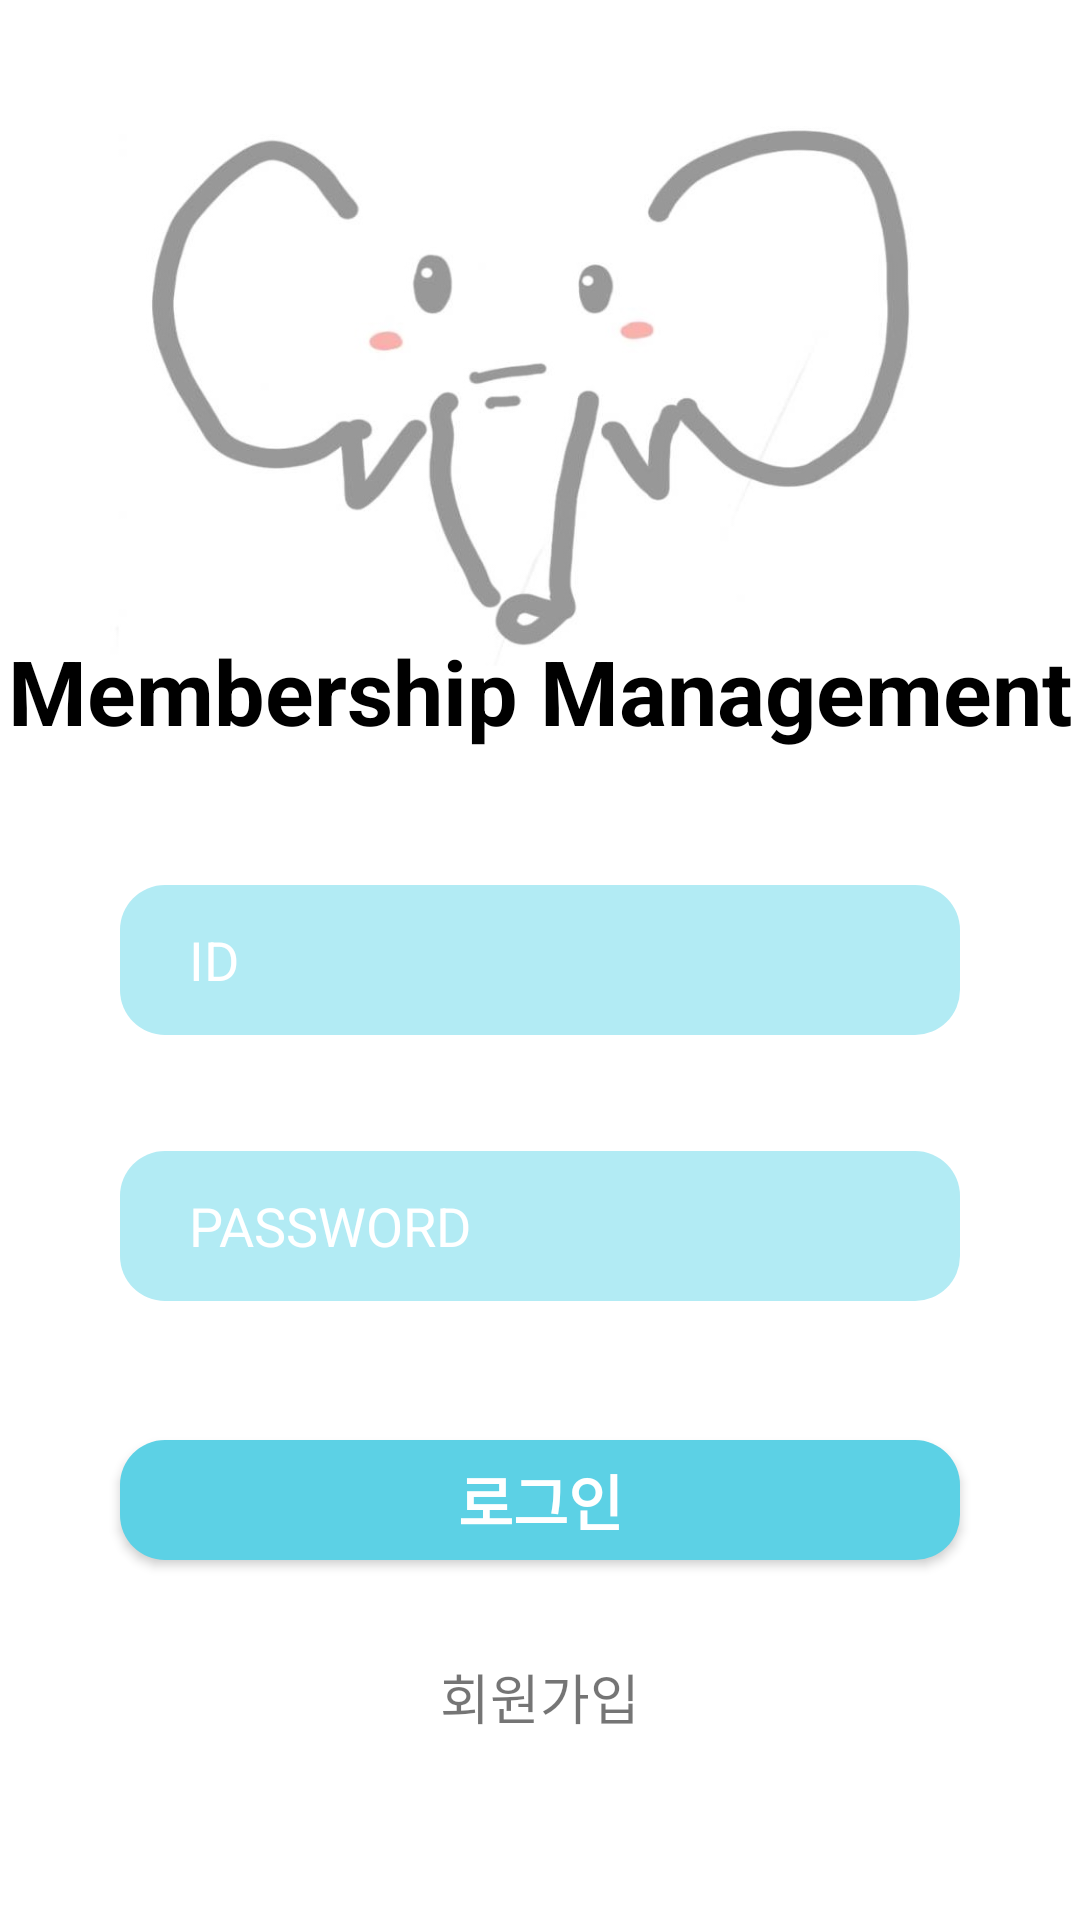

Android layout source for this screen:
<!-- AndroidManifest.xml: application theme AppTheme.NoActionBar -->
<!-- res/layout/activity_login.xml -->
<?xml version="1.0" encoding="utf-8"?>
<android.support.constraint.ConstraintLayout xmlns:android="http://schemas.android.com/apk/res/android"
    xmlns:app="http://schemas.android.com/apk/res-auto"
    xmlns:tools="http://schemas.android.com/tools"
    android:layout_width="match_parent"
    android:layout_height="match_parent"
    android:background="#FFFFFF"
    tools:context=".LoginActivity">

    <ImageView
        android:layout_width="300dp"
        android:layout_height="200dp"
        android:background="@drawable/zziri"
        app:layout_constraintTop_toTopOf="parent"
        app:layout_constraintBottom_toBottomOf="parent"
        app:layout_constraintLeft_toLeftOf="parent"
        app:layout_constraintRight_toRightOf="parent"
        app:layout_constraintVertical_bias="0.05"
        app:layout_constraintHorizontal_bias="0.58"

        />
    <TextView
        android:layout_width="wrap_content"
        android:layout_height="wrap_content"
        android:text="Membership Management"
        android:textColor="#000000"
        android:textSize="30dp"
        android:textStyle="bold"
        android:gravity="center"
        app:layout_constraintTop_toTopOf="parent"
        app:layout_constraintBottom_toBottomOf="parent"
        app:layout_constraintLeft_toLeftOf="parent"
        app:layout_constraintRight_toRightOf="parent"
        app:layout_constraintVertical_bias="0.35"
        />


    <EditText
        android:id = "@+id/idText"
        android:layout_width="280dp"
        android:layout_height="50dp"
        android:hint="   ID"
        android:textColor = "#ffffff"
        android:textColorHint ="#ffffff"
        android:drawableStart ="@drawable/ic_person_black_24dp"
        android:drawableLeft="@drawable/ic_person_black_24dp"
        android:background="@drawable/edittext_login"
        app:layout_constraintTop_toTopOf="parent"
        app:layout_constraintBottom_toBottomOf="parent"
        app:layout_constraintLeft_toLeftOf="parent"
        app:layout_constraintRight_toRightOf="parent"
        app:layout_constraintVertical_bias="0.5"
        />

    <EditText
        android:id = "@+id/passwordText"
        android:layout_width="280dp"
        android:layout_height="50dp"
        android:inputType="textPassword"
        android:hint="   PASSWORD"
        android:textColor = "#ffffff"
        android:textColorHint ="#ffffff"
        android:drawableStart ="@drawable/ic_https_black_24dp"
        android:drawableLeft="@drawable/ic_https_black_24dp"
        android:background="@drawable/edittext_login"
        app:layout_constraintTop_toTopOf="parent"
        app:layout_constraintBottom_toBottomOf="parent"
        app:layout_constraintLeft_toLeftOf="parent"
        app:layout_constraintRight_toRightOf="parent"
        app:layout_constraintVertical_bias="0.65"
        />

    <Button
        android:id="@+id/loginButton"
        android:layout_width="280dp"
        android:layout_height="40dp"
        android:text="로그인"
        android:textSize="20dp"
        android:textStyle="bold"
        android:textColor="#ffffff"
        android:background="@drawable/button_login"
        app:layout_constraintTop_toTopOf="parent"
        app:layout_constraintBottom_toBottomOf="parent"
        app:layout_constraintLeft_toLeftOf="parent"
        app:layout_constraintRight_toRightOf="parent"
        app:layout_constraintVertical_bias="0.8"
        />

    <TextView
        android:id="@+id/registerButton"
        android:layout_width="wrap_content"
        android:layout_height="wrap_content"
        android:textSize="18dp"
        android:text="회원가입"
        app:layout_constraintTop_toTopOf="parent"
        app:layout_constraintBottom_toBottomOf="parent"
        app:layout_constraintLeft_toLeftOf="parent"
        app:layout_constraintRight_toRightOf="parent"
        app:layout_constraintVertical_bias="0.9"
        />

</android.support.constraint.ConstraintLayout>
<!-- resources referenced by this layout -->
<resources>
  <!-- drawable button_login (drawable) -->
  <?xml version="1.0" encoding="utf-8"?>
  <shape xmlns:android="http://schemas.android.com/apk/res/android" android:shape="rectangle">
  
      <solid
          android:color="@color/colorPrimaryDark"/>
      <padding
          android:left="10dp"
          android:bottom="4dp"
          android:right="10dp"
          android:top="4dp"/>
  
      <corners
          android:radius="15dp"/>
  </shape>
  <!-- drawable edittext_login (drawable) -->
  <?xml version="1.0" encoding="utf-8"?>
  <shape xmlns:android="http://schemas.android.com/apk/res/android" android:shape="rectangle">
  
      <solid
          android:color="@color/colorPrimary"/>
      <padding
          android:left="10dp"
          android:bottom="4dp"
          android:right="10dp"
          android:top="4dp"/>
  
      <corners
          android:radius="15dp"/>
  </shape>
  <!-- drawable zziri: jpg bitmap (drawable, 33319 bytes) -->
  <style name="AppTheme.NoActionBar">
          <item name="windowActionBar">false</item>
          <item name="windowNoTitle">true</item>
      </style>
  <color name="colorPrimaryDark">#5CD1E5</color>
  <color name="colorPrimary">#B2EBF4</color>
</resources>
